The GitHub repository arivin29/sawit contains a labelled image folder "palm-fruit-ripeness-classification-2" with 6 categories: empty bunch, overripe, ripe, rotten, underripe, unripe. Examples follow, each with its label.

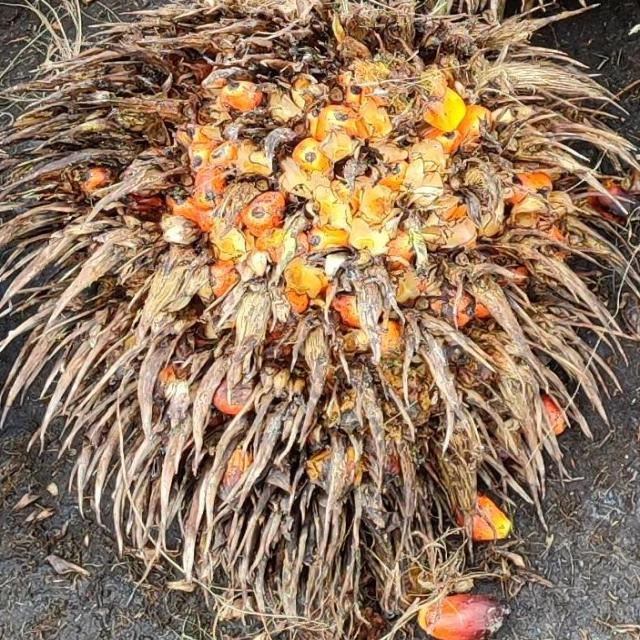
Label: overripe

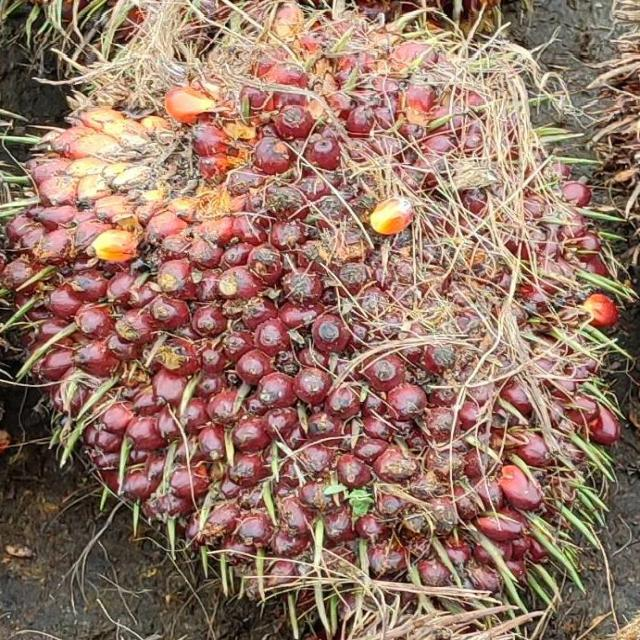
Label: underripe

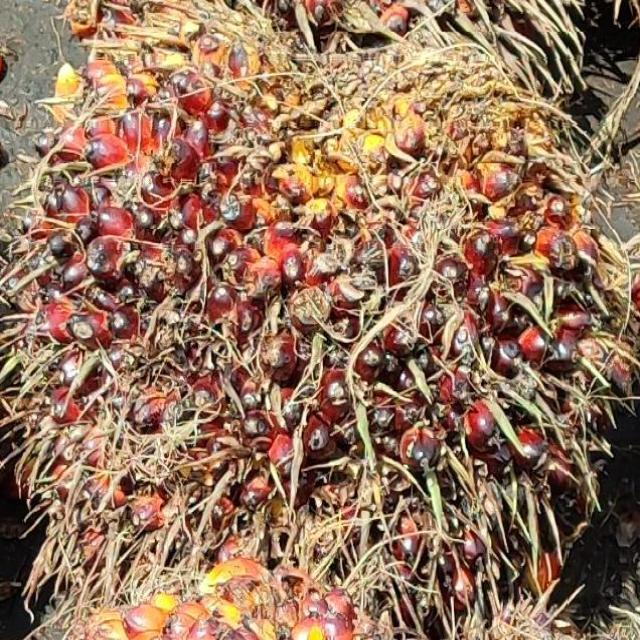
Label: ripe

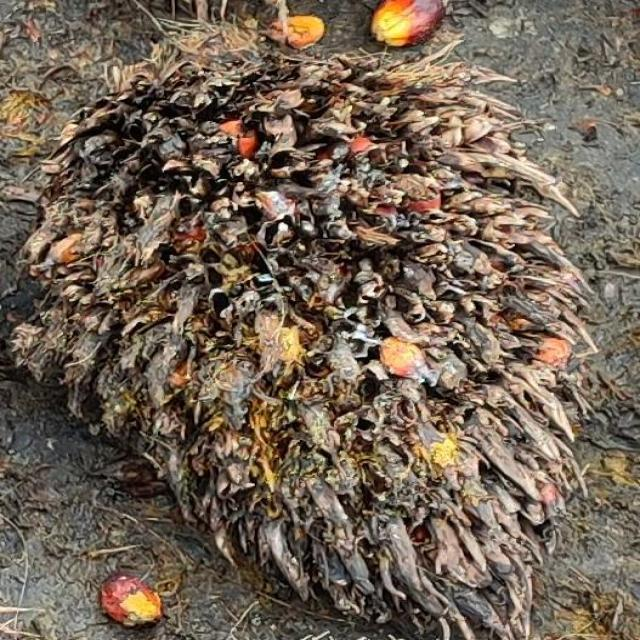
Label: empty bunch

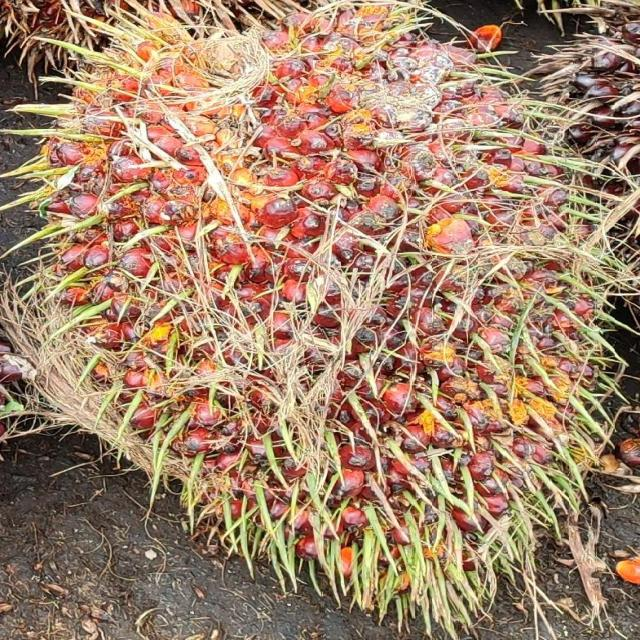
Label: underripe

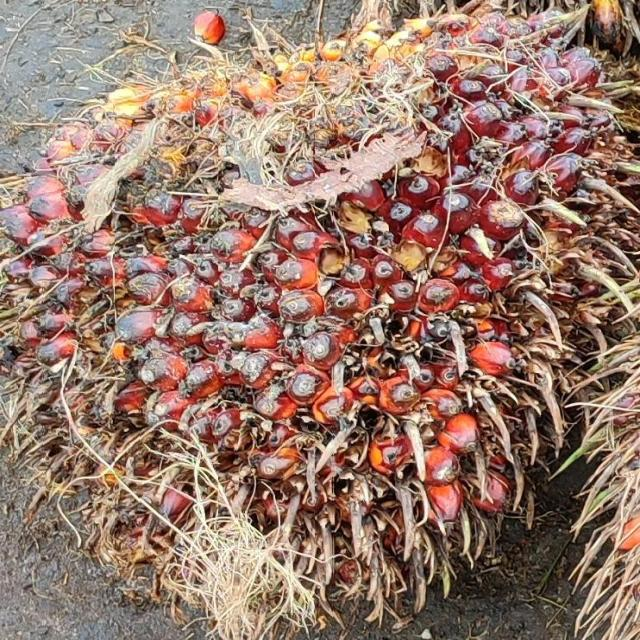
Label: ripe
